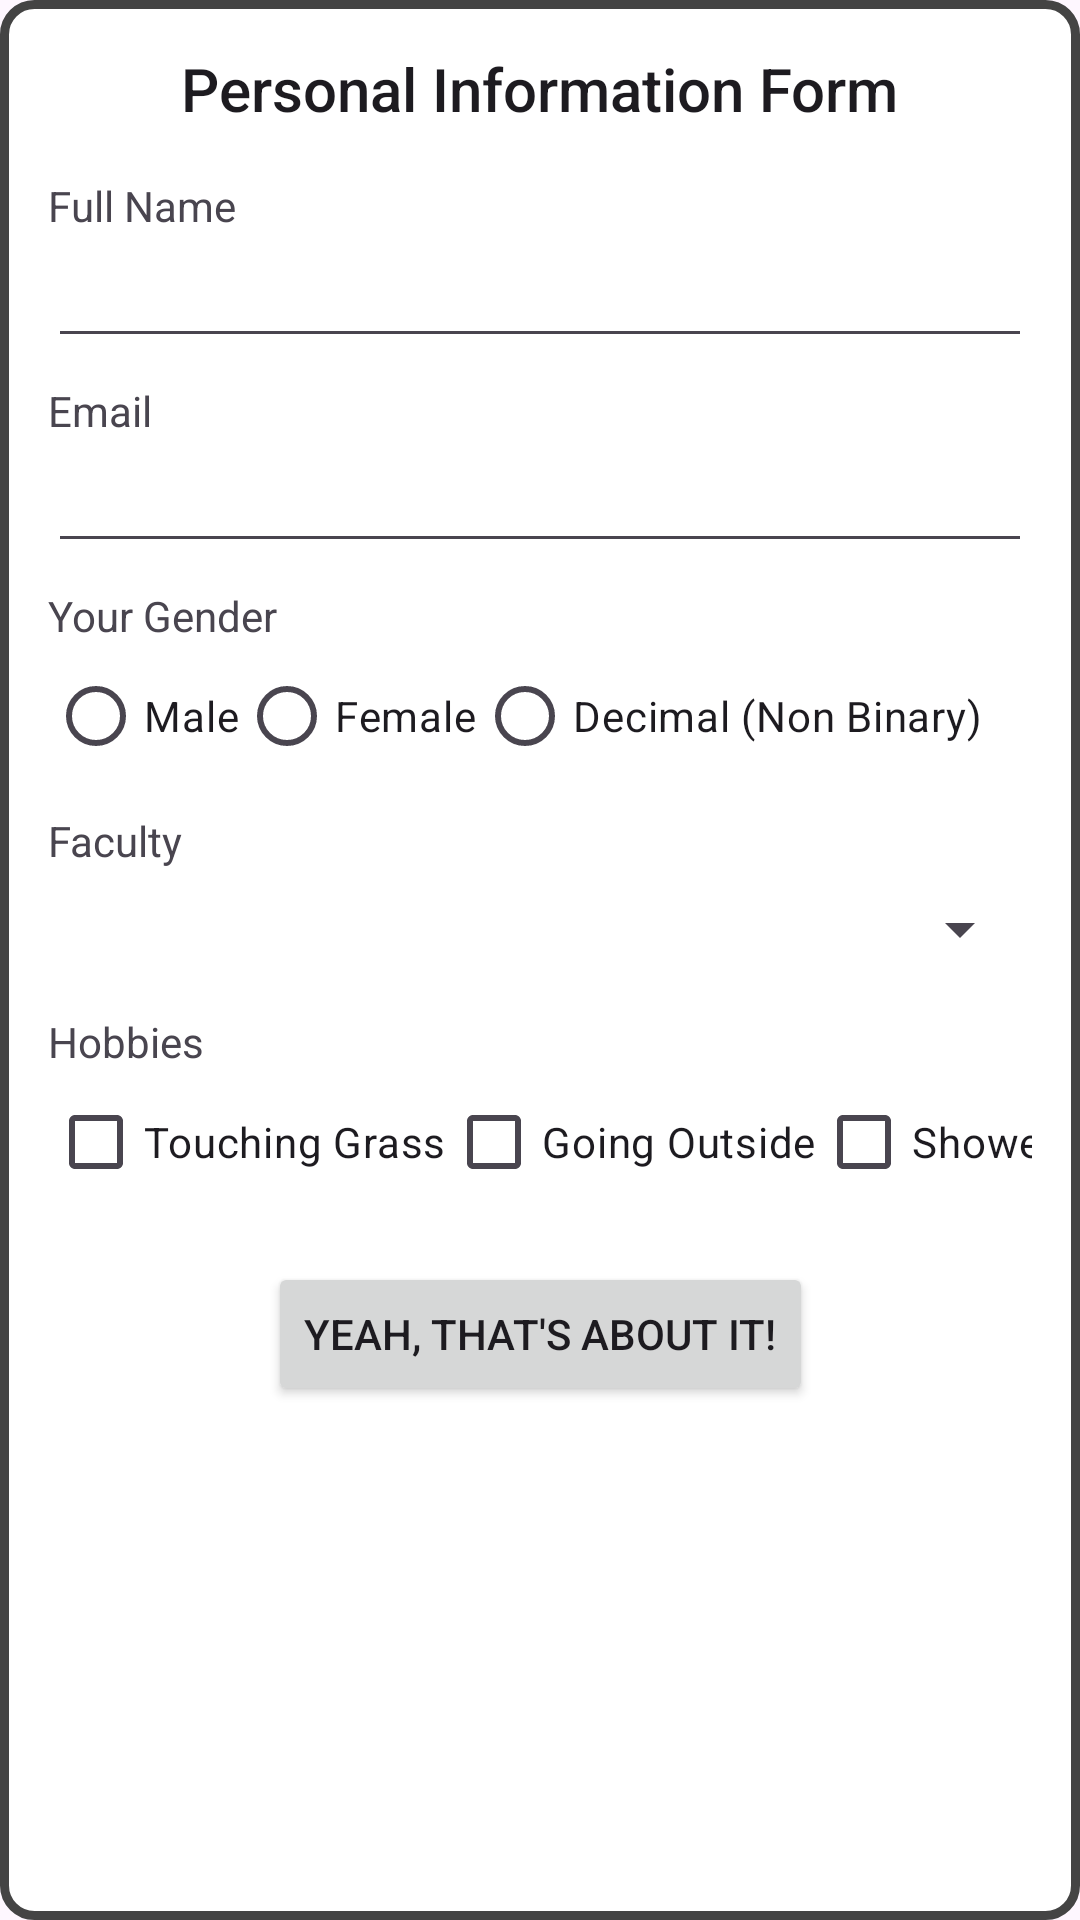

Here is an Android app screen rendered from its layout file. Give the layout XML and the strings, colors and styles it references.
<!-- AndroidManifest.xml: application theme Theme.BcaMidTerm -->
<!-- res/layout/activity_widgets_implementation.xml -->
<?xml version="1.0" encoding="utf-8"?>
<androidx.constraintlayout.widget.ConstraintLayout xmlns:android="http://schemas.android.com/apk/res/android"
    xmlns:app="http://schemas.android.com/apk/res-auto"
    xmlns:tools="http://schemas.android.com/tools"
    android:id="@+id/widgets"
    android:layout_width="match_parent"
    android:layout_height="wrap_content"
    android:layout_gravity="center"
    android:padding="16dp"
    android:background="@drawable/custom_border"
    tools:context=".widgets.WidgetsImplementationActivity">

    <TextView
        android:id="@+id/wiTvTitle"
        style="@style/TextAppearance.AppCompat.Title"
        android:layout_width="wrap_content"
        android:layout_height="wrap_content"
        android:text="Personal Information Form"
        app:layout_constraintEnd_toEndOf="parent"
        app:layout_constraintStart_toStartOf="parent"
        app:layout_constraintTop_toTopOf="parent" />

    <TextView
        android:id="@+id/wiTvName"
        android:layout_width="wrap_content"
        android:layout_height="wrap_content"
        android:layout_marginTop="16dp"
        android:inputType="text"
        android:text="Full Name"
        app:layout_constraintStart_toStartOf="parent"
        app:layout_constraintTop_toBottomOf="@id/wiTvTitle" />

    <EditText
        android:id="@+id/wiEtName"
        android:layout_width="match_parent"
        android:layout_height="wrap_content"
        app:layout_constraintTop_toBottomOf="@id/wiTvName" />

    <TextView
        android:id="@+id/wiTvEmail"
        android:layout_width="wrap_content"
        android:layout_height="wrap_content"
        android:layout_marginTop="8dp"
        android:inputType="text"
        android:text="Email"
        app:layout_constraintStart_toStartOf="parent"
        app:layout_constraintTop_toBottomOf="@id/wiEtName" />

    <EditText
        android:id="@+id/wiEtEmail"
        android:layout_width="match_parent"
        android:layout_height="wrap_content"
        app:layout_constraintTop_toBottomOf="@id/wiTvEmail" />

    <TextView
        android:id="@+id/wiTvGender"
        android:layout_width="wrap_content"
        android:layout_height="wrap_content"
        android:layout_marginTop="8dp"
        android:text="Your Gender"
        app:layout_constraintStart_toStartOf="parent"
        app:layout_constraintTop_toBottomOf="@id/wiEtEmail" />

    <RadioGroup
        android:id="@+id/wiRgGender"
        android:layout_width="match_parent"
        android:layout_height="wrap_content"
        android:orientation="horizontal"
        app:layout_constraintTop_toBottomOf="@id/wiTvGender">

        <RadioButton
            android:id="@+id/wiRbMale"
            android:layout_width="wrap_content"
            android:layout_height="wrap_content"
            android:text="Male" />

        <RadioButton
            android:id="@+id/wiRbFemale"
            android:layout_width="wrap_content"
            android:layout_height="wrap_content"
            android:text="Female" />

        <RadioButton
            android:id="@+id/wiRbNonBinary"
            android:layout_width="wrap_content"
            android:layout_height="wrap_content"
            android:text="Decimal (Non Binary)" />

    </RadioGroup>

    <TextView
        android:id="@+id/wiTvFaculty"
        android:layout_width="wrap_content"
        android:layout_height="wrap_content"
        android:layout_marginTop="8dp"
        android:text="Faculty"
        app:layout_constraintStart_toStartOf="parent"
        app:layout_constraintTop_toBottomOf="@id/wiRgGender" />

    <Spinner
        android:id="@+id/wiSpinnerFaculty"
        android:layout_width="match_parent"
        android:layout_height="wrap_content"
        android:layout_marginTop="8dp"
        app:layout_constraintTop_toBottomOf="@id/wiTvFaculty" />

    <TextView
        android:id="@+id/wiTvHobbies"
        android:layout_width="wrap_content"
        android:layout_height="wrap_content"
        android:layout_marginTop="16dp"
        android:text="Hobbies"
        app:layout_constraintStart_toStartOf="parent"
        app:layout_constraintTop_toBottomOf="@id/wiSpinnerFaculty" />

    <CheckBox
        android:id="@+id/wiCbGrass"
        android:layout_width="wrap_content"
        android:layout_height="wrap_content"
        android:text="Touching Grass"
        app:layout_constraintStart_toStartOf="parent"
        app:layout_constraintTop_toBottomOf="@id/wiTvHobbies" />

    <CheckBox
        android:id="@+id/wiCbOutside"
        android:layout_width="wrap_content"
        android:layout_height="wrap_content"
        android:text="Going Outside"
        app:layout_constraintStart_toEndOf="@id/wiCbGrass"
        app:layout_constraintTop_toBottomOf="@id/wiTvHobbies" />

    <CheckBox
        android:id="@+id/wiCbShowering"
        android:layout_width="wrap_content"
        android:layout_height="wrap_content"
        android:text="Showering"
        app:layout_constraintStart_toEndOf="@id/wiCbOutside"
        app:layout_constraintTop_toBottomOf="@id/wiTvHobbies" />

    <Button
        android:layout_width="wrap_content"
        android:layout_height="wrap_content"
        android:layout_marginTop="16dp"
        android:text="Yeah, That's about it!"
        app:layout_constraintEnd_toEndOf="parent"
        app:layout_constraintStart_toStartOf="parent"
        app:layout_constraintTop_toBottomOf="@id/wiCbShowering" />


</androidx.constraintlayout.widget.ConstraintLayout>
<!-- resources referenced by this layout -->
<resources>
  <!-- drawable custom_border (drawable) -->
  <?xml version="1.0" encoding="UTF-8"?>
  <shape xmlns:android="http://schemas.android.com/apk/res/android">
      <solid android:color="#ffffff"/>
      <stroke android:width="3dp" android:color="#444444" />
      <corners android:radius="10dp"/>
      <padding android:left="0dp" android:top="0dp" android:right="0dp" android:bottom="0dp" />
  </shape>
  <style name="Theme.BcaMidTerm" parent="Base.Theme.BcaMidTerm" />
  <style name="Base.Theme.BcaMidTerm" parent="Theme.Material3.DayNight.NoActionBar">
          
          
      </style>
</resources>
